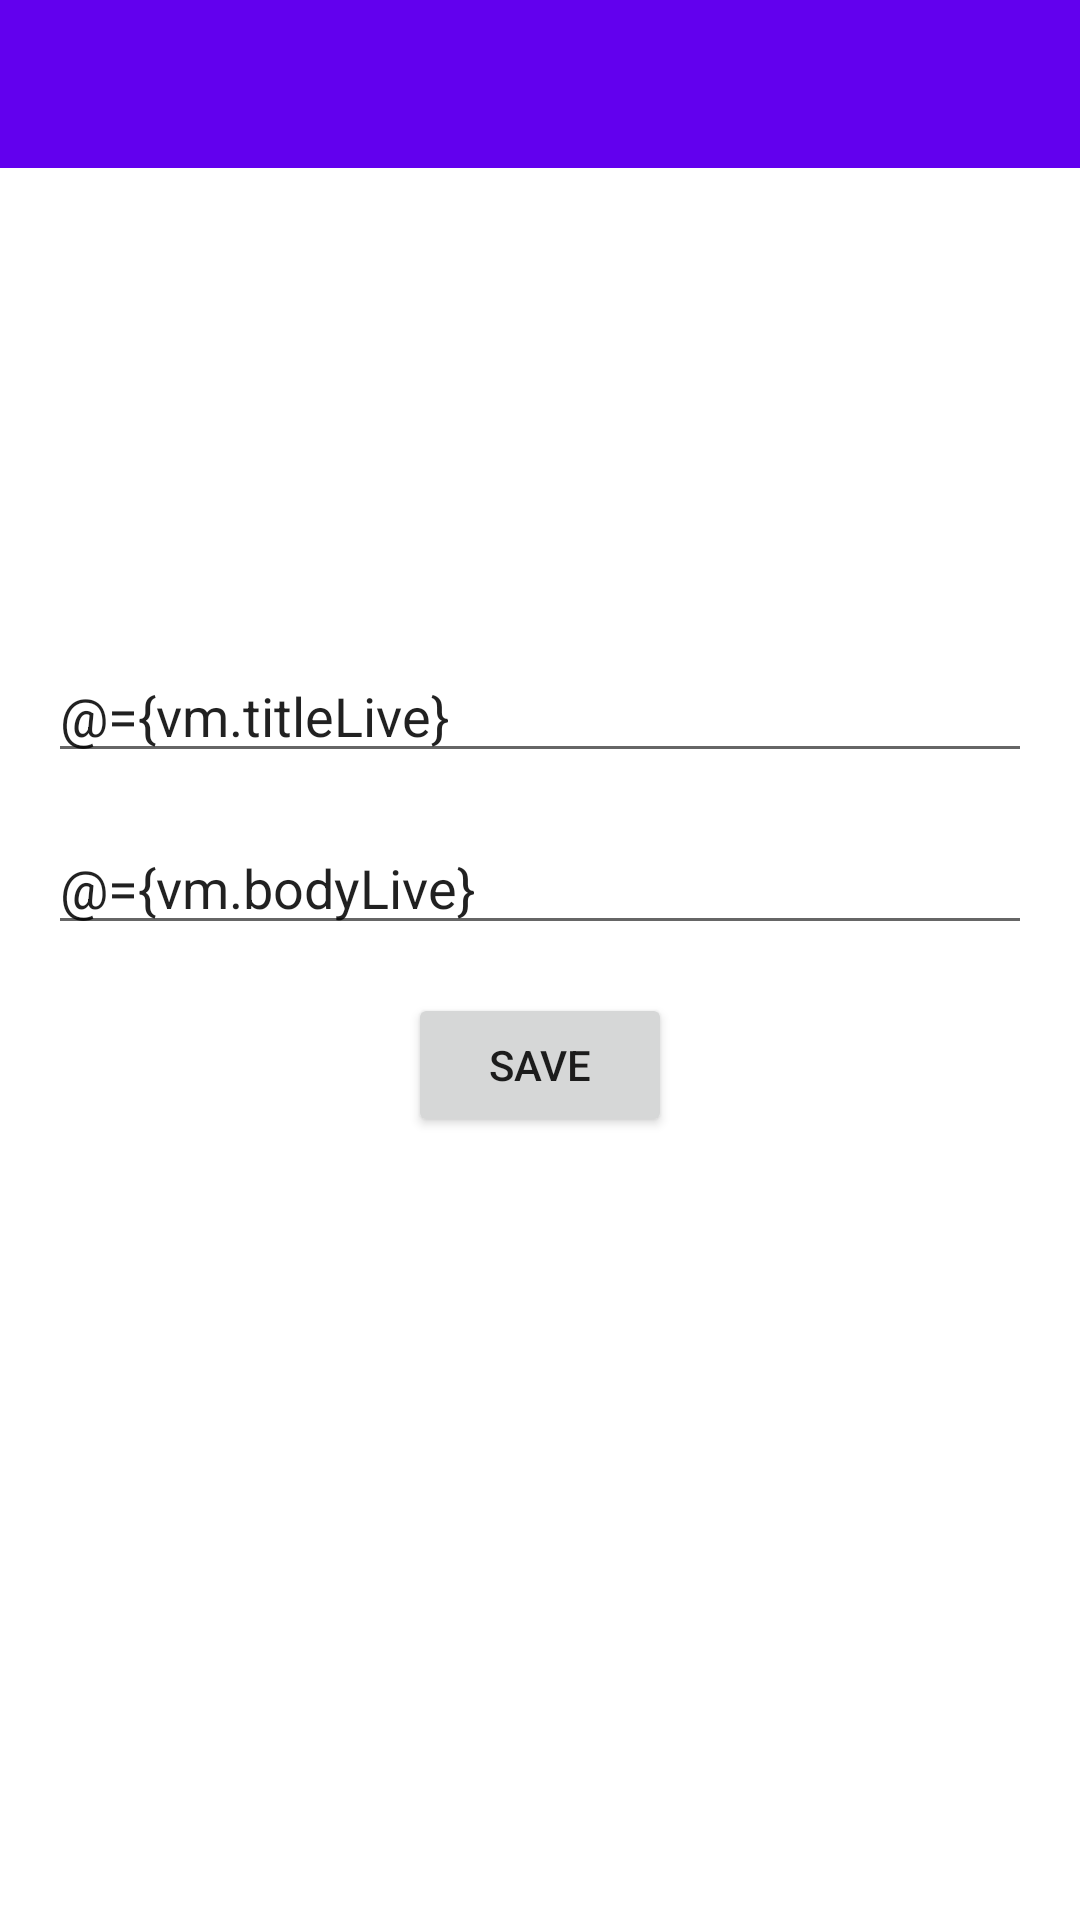

This screen was rendered from an Android layout file. Write that file and the resources it references.
<!-- AndroidManifest.xml: fallback theme Theme.MaterialComponents.DayNight.NoActionBar -->
<!-- res/layout/fragment_add_post.xml -->
<?xml version="1.0" encoding="utf-8"?>
<layout xmlns:android="http://schemas.android.com/apk/res/android"
	xmlns:app="http://schemas.android.com/apk/res-auto"
	xmlns:tools="http://schemas.android.com/tools"
	android:fitsSystemWindows="true">

	<data>

		<import type="android.view.View" />

		<variable
			name="vm"
			type="com.example.coresample.presentation.post.add.AddPostViewModel" />
	</data>

	<androidx.constraintlayout.widget.ConstraintLayout
		android:layout_width="match_parent"
		android:layout_height="match_parent"
		tools:context=".presentation.post.add.AddPostActivity">

		<include
			android:id="@+id/appBar"
			layout="@layout/toolbar_centered"
			app:layout_constraintEnd_toEndOf="parent"
			app:layout_constraintStart_toStartOf="parent"
			app:layout_constraintTop_toTopOf="parent" />

		<EditText
			android:id="@+id/edit_title"
			android:layout_width="match_parent"
			android:layout_height="wrap_content"
			android:layout_marginStart="@dimen/margin_default"
			android:layout_marginEnd="@dimen/margin_default"
			android:layout_marginBottom="8dp"
			android:hint="@string/add_title"
			android:inputType="text"
			android:text="@={vm.titleLive}"
			app:layout_constraintBottom_toBottomOf="parent"
			app:layout_constraintEnd_toEndOf="parent"
			app:layout_constraintStart_toStartOf="parent"
			app:layout_constraintTop_toBottomOf="@+id/appBar"
			app:layout_constraintVertical_bias="0.3"
			tools:ignore="Autofill,LabelFor" />

		<EditText
			android:id="@+id/edit_body"
			android:layout_width="match_parent"
			android:layout_height="wrap_content"
			android:layout_marginStart="@dimen/margin_default"
			android:layout_marginTop="@dimen/margin_default"
			android:layout_marginEnd="@dimen/margin_default"
			android:hint="@string/add_body"
			android:inputType="textMultiLine"
			android:maxLines="10"
			android:text="@={vm.bodyLive}"
			app:layout_constraintEnd_toEndOf="parent"
			app:layout_constraintHorizontal_bias="1.0"
			app:layout_constraintStart_toStartOf="parent"
			app:layout_constraintTop_toBottomOf="@+id/edit_title"
			tools:ignore="Autofill,LabelFor" />

		<Button
			android:layout_width="wrap_content"
			android:layout_height="wrap_content"
			android:layout_marginTop="@dimen/margin_default"
			android:onClick="@{() -> vm.onSaveClick()}"
			android:text="@string/save"
			app:layout_constraintEnd_toEndOf="parent"
			app:layout_constraintStart_toStartOf="parent"
			app:layout_constraintTop_toBottomOf="@+id/edit_body"
			app:visibility="@{vm.bodyLive.length() > 0}" />

	</androidx.constraintlayout.widget.ConstraintLayout>

</layout>
<!-- res/layout/toolbar_centered.xml (included above) -->
<?xml version="1.0" encoding="utf-8"?>
<com.google.android.material.appbar.AppBarLayout xmlns:android="http://schemas.android.com/apk/res/android"
	xmlns:app="http://schemas.android.com/apk/res-auto"
	xmlns:tools="http://schemas.android.com/tools"
	android:layout_width="match_parent"
	android:layout_height="wrap_content"
	app:elevation="0dp">

	<androidx.appcompat.widget.Toolbar
		android:id="@+id/toolbar"
		android:layout_width="match_parent"
		android:layout_height="@dimen/abc_action_bar_default_height_material"
		android:theme="@style/AppTheme.ActionBar"
		app:layout_scrollFlags="scroll|enterAlways">

		<TextView
			android:id="@+id/tvMainTitle"
			style="@style/TextAppearance.MaterialComponents.Headline2.AppTheme"
			android:layout_width="wrap_content"
			android:layout_height="wrap_content"
			android:layout_gravity="center"
			android:ellipsize="end"
			android:gravity="center"
			android:singleLine="true"
			tools:text="@string/app_name" />

	</androidx.appcompat.widget.Toolbar>

</com.google.android.material.appbar.AppBarLayout>
<!-- resources referenced by this layout -->
<resources>
  <dimen name="margin_default">16dp</dimen>
  <string name="add_body">Add body</string>
  <string name="add_title">Add title</string>
  <string name="app_name">AndroidCore</string>
  <string name="save">Save</string>
  <style name="AppTheme.ActionBar" parent="@style/ThemeOverlay.AppCompat.ActionBar">
  		<item name="colorControlNormal">@android:color/white</item>
  		<item name="actionMenuTextColor">@android:color/white</item>
  	</style>
  <style name="TextAppearance.MaterialComponents.Headline2.AppTheme">
  		<item name="android:textColor">@android:color/white</item>
  		<item name="android:textSize">16sp</item>
  		<item name="android:textAllCaps">true</item>
  	</style>
</resources>
